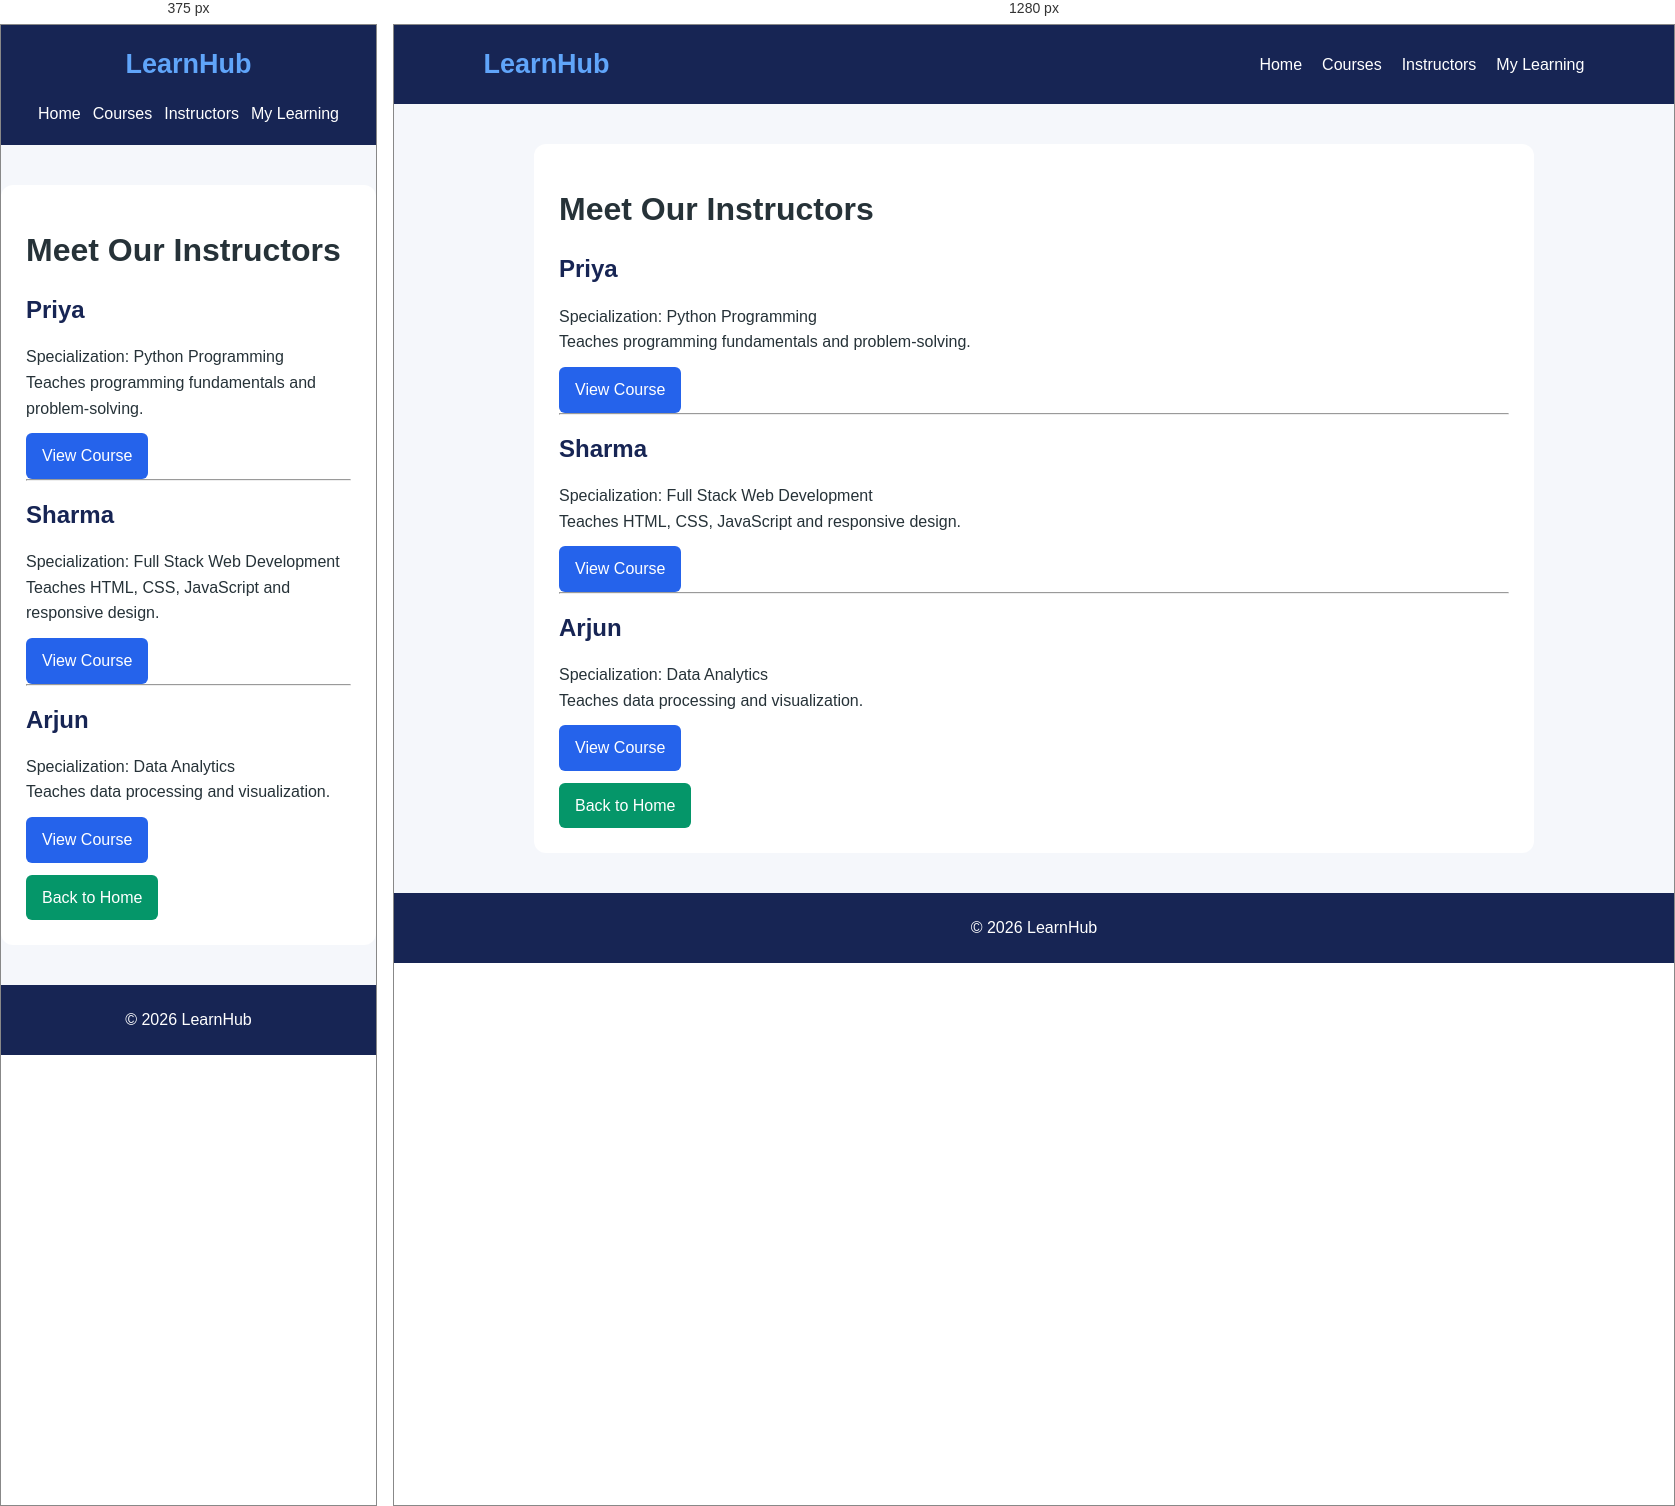
Rendered at 375 px and 1280 px, left to right.

<!-- file: instructors.html -->
<!DOCTYPE html>

<html lang="en">
<head>
    <meta charset="UTF-8">
    <meta name="viewport" content="width=device-width, initial-scale=1.0">
    <title>Instructors - LearnHub</title>
    <link rel="stylesheet" href="ostyle.css">
</head>
<body>

<header>
    <div class="logo">LearnHub</div>
    <nav>
        <a href="index.html">Home</a>
        <a href="courses.html">Courses</a>
        <a href="instructors.html">Instructors</a>
        <a href="progress.html">My Learning</a>
    </nav>
</header>

<main class="page">
    <h1>Meet Our Instructors</h1>

<h2>Priya</h2>
<p>Specialization: Python Programming</p>
<p>Teaches programming fundamentals and problem-solving.</p>
<a href="course-details.html" class="btn">View Course</a>

<hr>
<h2>Sharma</h2>
    <p>Specialization: Full Stack Web Development</p>
    <p>Teaches HTML, CSS, JavaScript and responsive design.</p>
    <a href="course-details.html" class="btn">View Course</a>

<hr>

<h2>Arjun</h2>
<p>Specialization: Data Analytics</p>
<p>Teaches data processing and visualization.</p>
<a href="course-details.html" class="btn">View Course</a>
<p><a href="index.html" class="btn secondary">Back to Home</a></p>
</main>

<footer>
    <p>&copy; 2026 LearnHub</p>
</footer>

</body>
</html>


/* @media block from ostyle.css */
@media (max-width: 600px) {
header {
flex-direction: column;
text-align: center;
}

nav {
    justify-content: center;
    gap: 12px;
}

.hero {
    padding: 50px 6%;
}

.hero h1 {
    font-size: 30px;
}

.categories,
.courses,
.learning {
    padding: 30px 5%;
}

.course-container {
    grid-template-columns: 1fr;
}

}